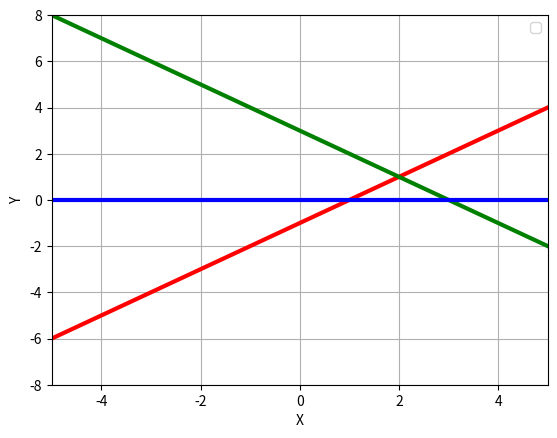

Source code (Python):
"""
Plot side by side:
- 3 lines all crossing at 1 point
- 3 lines crossing no more at a single point
  after a slight change in 1 parameter

Used to illustrate the section "Limits of an algebraical solution"
of the first article about linear regression.
"""
import numpy
from matplotlib import pyplot


class LineEquation:
    """
    Represents the equation of a line.

    An equation of a line has the form:
    a*x + b*y + c = 0
    """

    def __init__(self, a=1, b=1, c=1):
        """
        Initializes an equation of the form.
        a*x + b*y + c = 0

        :param a: coefficient of the x variable
        :param b: coefficient of the y variable
        :param c: intercept
        """
        self.a_, self.b_, self.c_ = a, b, c

    def __call__(self, x: numpy.ndarray) -> numpy.ndarray:
        return self.y(x)

    def y(self, x: numpy.ndarray) -> numpy.ndarray:
        if self.b_ != 0:
            b_inv = -1/self.b_
        else:
            b_inv = 0
        return b_inv * (self.a_ * x + self.c_)

    def x(self, y: numpy.ndarray) -> numpy.ndarray:
        if self.a_ != 0:
            a_inv = -1/self.a_ * (self.b_*y + self.c_)
        else:
            a_inv = 0
        return a_inv * (self.b_*y + self.c_)

    def reset(self,
              a:float=None,
              b:float=None,
              c:float=None):
        if a is not None:
            self.a_ = a
        if b is not None:
            self.b_ = b
        if a is not None:
            self.c_ = c


def configure_plot(x: numpy.ndarray):
    pyplot.xlim(x.min(), x.max())
    pyplot.ylim(x.min(), x.max())
    pyplot.xlabel('X')
    pyplot.ylabel('Y')
    pyplot.legend()
    pyplot.grid()


def draw_line(x, f, color='blue'):
    y = f(x)
    pyplot.plot(x, y,
                color=color,
                linewidth=3)

    y_max = max(abs(y.max()), abs(y.min()))
    y_lim = pyplot.ylim()
    pyplot.ylim(min(-y_max, y_lim[0]),
                max(y_max, y_lim[1]))


def main():
    f = LineEquation(a=-1, b=1, c=1)
    g = LineEquation(a=-1, b=-1, c=3)
    h = LineEquation(a=1, b=0, c=-2)

    x = numpy.array([-5, 5])

    configure_plot(x)
    draw_line(x, f, color='red')
    draw_line(x, g, color='green')
    draw_line(x, h, color='blue')

    pyplot.show()


if __name__ == "__main__":
    main()
